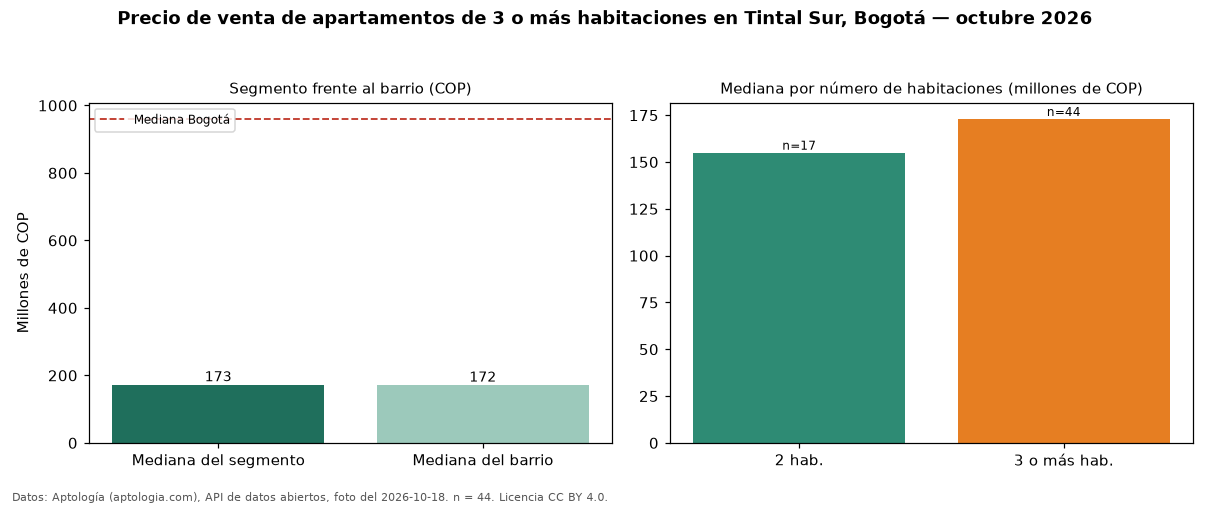

The data file committed next to this chart (first rows):
seccion, metrica, valor_cop, n
precio, mediana, 173000000, 44
habitaciones, 2, 155000000, 17
habitaciones, 3+, 173000000, 44
barrio, mediana_barrio_todos_los_tamanos, 172000000, 61
ciudad, mediana_ciudad, 960000000, 
fuente, fecha_foto, 2026-10-18, 
fuente, atribucion, https://www.aptologia.com/venta/bogota/t…, 
